4-way image classification set "bccd_wbc_seg" from GitHub (ParthaPratimBanik/An-Automatic-Nucleus-Segmentation-and-CNN-Model-based-Classification-Method-of-White-Blood-Cell); label vocabulary: eosinophil, lymphocyte, monocyte, neutrophil.

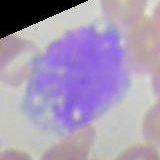
Label: monocyte

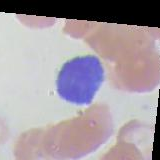
Label: lymphocyte

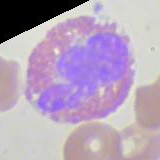
Label: eosinophil

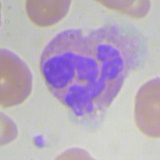
Label: neutrophil

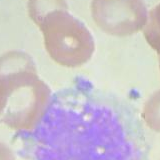
Label: monocyte

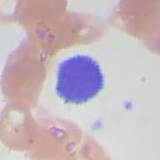
Label: lymphocyte
